Run: headless pygame with SDL's dummy video driver; simulated clock (each Clock.tick advances the game by its frame time, no real sleeping); random seed 0; keys injected as events and as key.get_pressed() state; no mouse input.
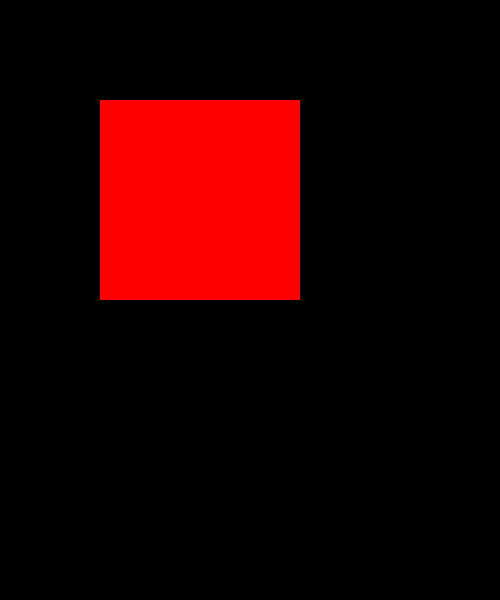
Frame 1 of 4 · flips 1–60 · no input
Frame 2 of 4 · flips 61–180 · tapped SPACE, RETURN · held RIGHT (→), D · screen unchanged from frame 1, image omitted
Frame 3 of 4 · flips 181–300 · held DOWN (↓), S · screen unchanged from frame 2, image omitted
Frame 4 of 4 · flips 301–420 · held LEFT (←), A, UP (↑), W · screen unchanged from frame 3, image omitted

The pygame program that drew these frames:

import pygame
pygame.init()

screen= pygame.display.set_mode((500,600))
done= False

while not done:

    for event in pygame.event.get():
        if event.type == pygame.QUIT:
            done = True

    pygame.draw.rect(screen, "Red", pygame.Rect(100, 100, 200, 200))        

    pygame.display.flip()
